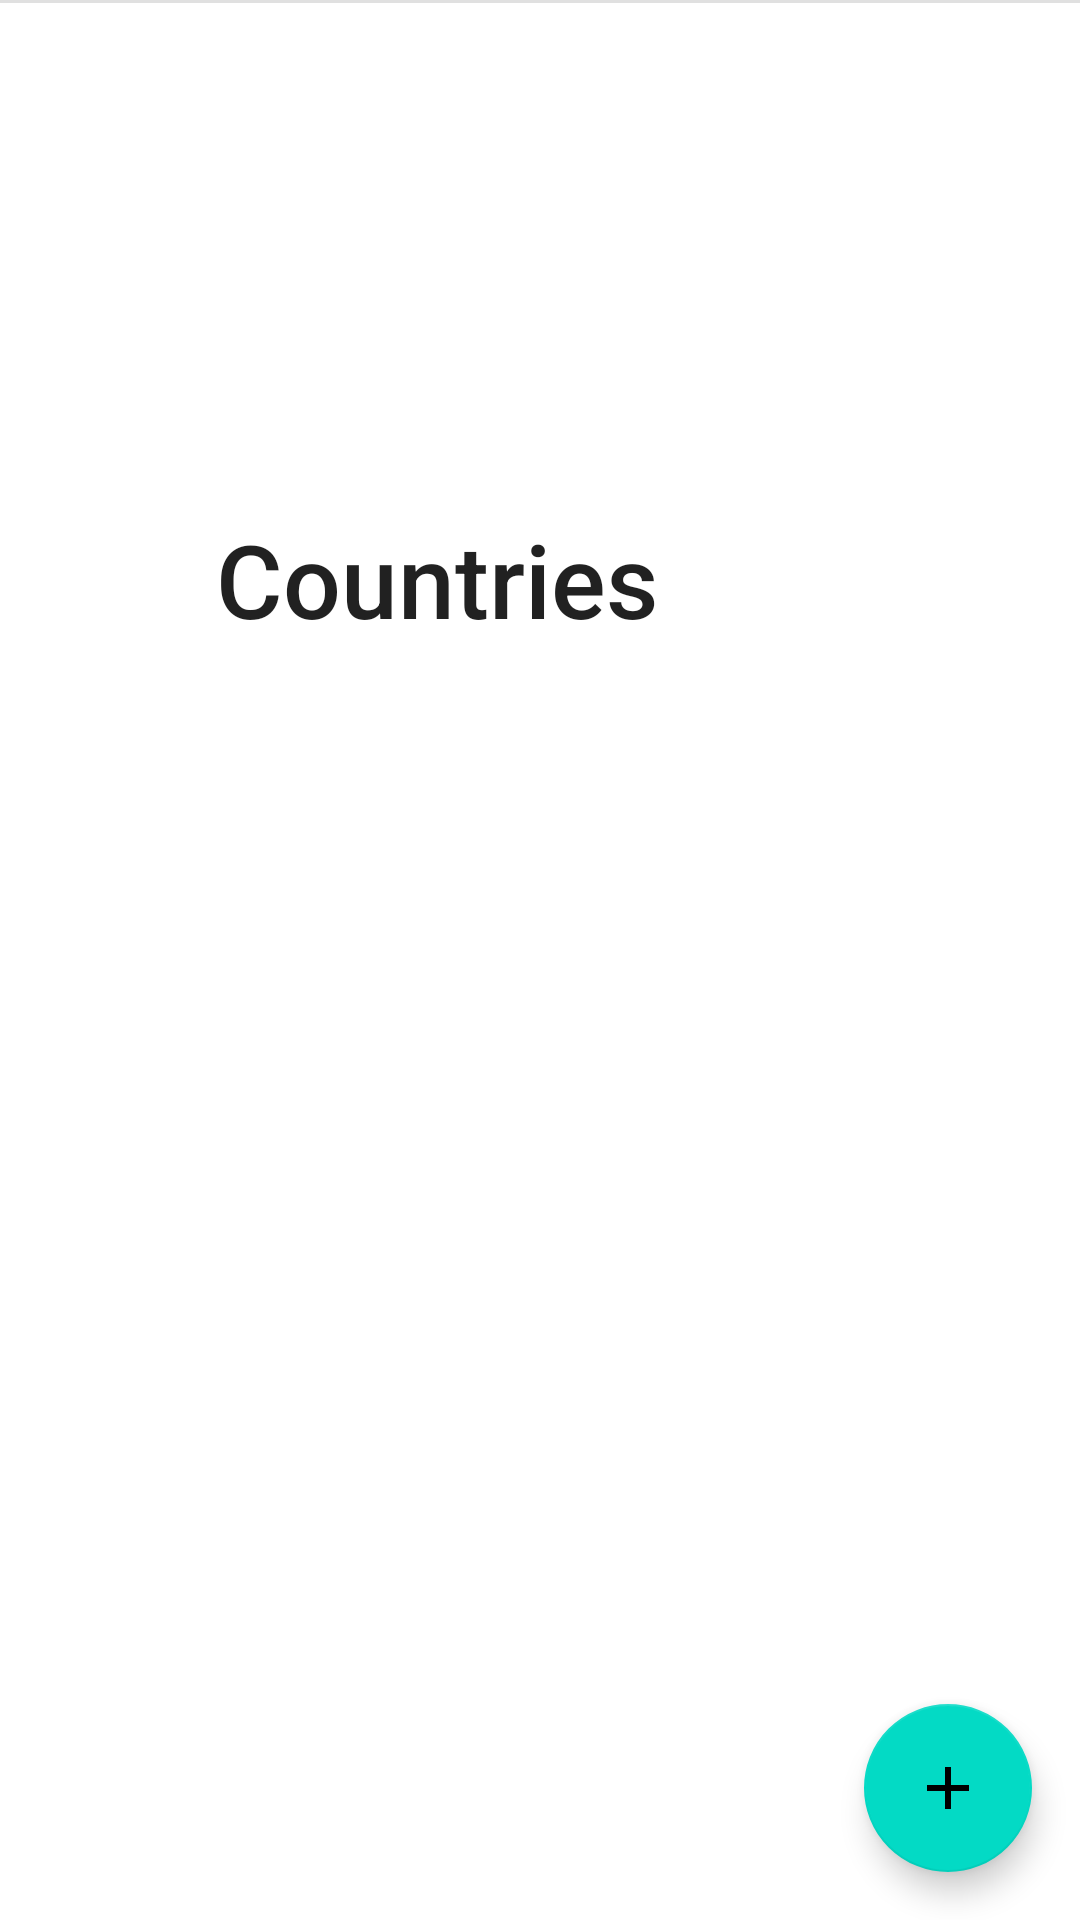

This screen was rendered from an Android layout file. Write that file and the resources it references.
<!-- AndroidManifest.xml: application theme Theme.SwiftTravel -->
<!-- res/layout/activity_country_details.xml -->
<?xml version="1.0" encoding="utf-8"?>
<androidx.constraintlayout.widget.ConstraintLayout xmlns:android="http://schemas.android.com/apk/res/android"
    xmlns:app="http://schemas.android.com/apk/res-auto"
    android:layout_width="match_parent"
    android:layout_height="match_parent">

    <include
        layout="@layout/progress_bar"
        android:layout_width="match_parent"
        android:layout_height="match_parent" />

    <ImageView
        android:id="@+id/trip_image"
        android:layout_width="0dp"
        android:layout_height="0dp"
        android:contentDescription="@string/place_holder_image"
        android:scaleType="centerCrop"
        android:visibility="visible"
        app:layout_constraintDimensionRatio="21:9"
        app:layout_constraintEnd_toEndOf="parent"
        app:layout_constraintStart_toStartOf="parent"
        app:layout_constraintTop_toTopOf="parent"
        app:srcCompat="@drawable/trips_image" />

    <TextView
        android:id="@+id/countries_title"
        android:layout_width="0dp"
        android:layout_height="wrap_content"
        android:layout_marginStart="72dp"
        android:layout_marginTop="16dp"
        android:layout_marginBottom="16dp"
        android:ellipsize="end"
        android:maxLines="1"
        android:text="@string/countries_title"
        android:textAppearance="@style/TextAppearance.AppCompat.Title"
        android:textSize="34sp"
        app:layout_constraintBottom_toTopOf="@id/countries"
        app:layout_constraintStart_toStartOf="parent"
        app:layout_constraintTop_toBottomOf="@id/trip_image" />

    <View
        android:id="@+id/divider_country_details"
        android:layout_width="0dp"
        android:layout_height="1dp"
        android:background="?android:attr/listDivider"
        android:visibility="visible"
        app:layout_constraintBottom_toTopOf="@id/trips"
        app:layout_constraintEnd_toEndOf="parent"
        app:layout_constraintStart_toStartOf="parent" />

    <ListView
        android:id="@+id/countries"
        style="@style/Widget.AppCompat.Light.ListView.DropDown"
        android:layout_width="0dp"
        android:layout_height="wrap_content"
        android:background="#FBFBFB"
        android:descendantFocusability="afterDescendants"
        android:divider="@android:drawable/divider_horizontal_dark"
        android:dividerHeight="1dip"
        app:layout_constraintBottom_toBottomOf="@id/countries_title"
        app:layout_constraintEnd_toEndOf="parent"
        app:layout_constraintStart_toStartOf="parent"
        app:layout_constraintTop_toBottomOf="@id/countries_title" />

    <com.google.android.material.floatingactionbutton.FloatingActionButton
        android:id="@+id/floating_action_button_country_details"
        android:layout_width="wrap_content"
        android:layout_height="wrap_content"
        android:layout_gravity="end|bottom"
        android:layout_marginEnd="16dp"
        android:layout_marginBottom="16dp"
        android:contentDescription="@string/add_trip"
        android:src="@drawable/add"
        app:layout_constraintBottom_toBottomOf="parent"
        app:layout_constraintEnd_toEndOf="parent" />
</androidx.constraintlayout.widget.ConstraintLayout>
<!-- res/layout/progress_bar.xml (included above) -->
<?xml version="1.0" encoding="utf-8"?>
<ProgressBar xmlns:android="http://schemas.android.com/apk/res/android"
    android:id="@+id/progress_bar"
    android:layout_width="50sp"
    android:layout_height="wrap_content"
    android:layout_gravity="center"
    android:visibility="gone" />
<!-- resources referenced by this layout -->
<resources>
  <!-- drawable add (drawable) -->
  <vector xmlns:android="http://schemas.android.com/apk/res/android"
      android:width="24dp"
      android:height="24dp"
      android:tint="@color/standard_text_and_icons"
      android:viewportWidth="24"
      android:viewportHeight="24">
      <path
          android:fillColor="@android:color/white"
          android:pathData="M19,13h-6v6h-2v-6H5v-2h6V5h2v6h6v2z" />
  </vector>
  <string name="add_trip">Add Trip</string>
  <string name="countries_title">Countries</string>
  <string name="place_holder_image">Placeholder image</string>
  <style name="Theme.SwiftTravel" parent="Theme.MaterialComponents.DayNight.DarkActionBar">
          
          <item name="colorPrimary">@color/purple_500</item>
          <item name="colorPrimaryVariant">@color/purple_700</item>
          <item name="colorOnPrimary">@color/white</item>
          
          <item name="colorSecondary">@color/teal_200</item>
          <item name="colorSecondaryVariant">@color/teal_700</item>
          <item name="colorOnSecondary">@color/black</item>
          
          <item name="android:statusBarColor" tools:targetApi="l">?attr/colorPrimaryVariant</item>
          
      </style>
  <color name="standard_text_and_icons">#FF000000</color>
  <color name="purple_500">#FF6200EE</color>
  <color name="purple_700">#FF3700B3</color>
  <color name="white">#FFFFFFFF</color>
  <color name="teal_200">#FF03DAC5</color>
  <color name="teal_700">#FF018786</color>
  <!-- not gathered from this repository: default colours our renderer supplied (Android Studio template values) -->
  <color name="black">#FF000000</color>
</resources>
